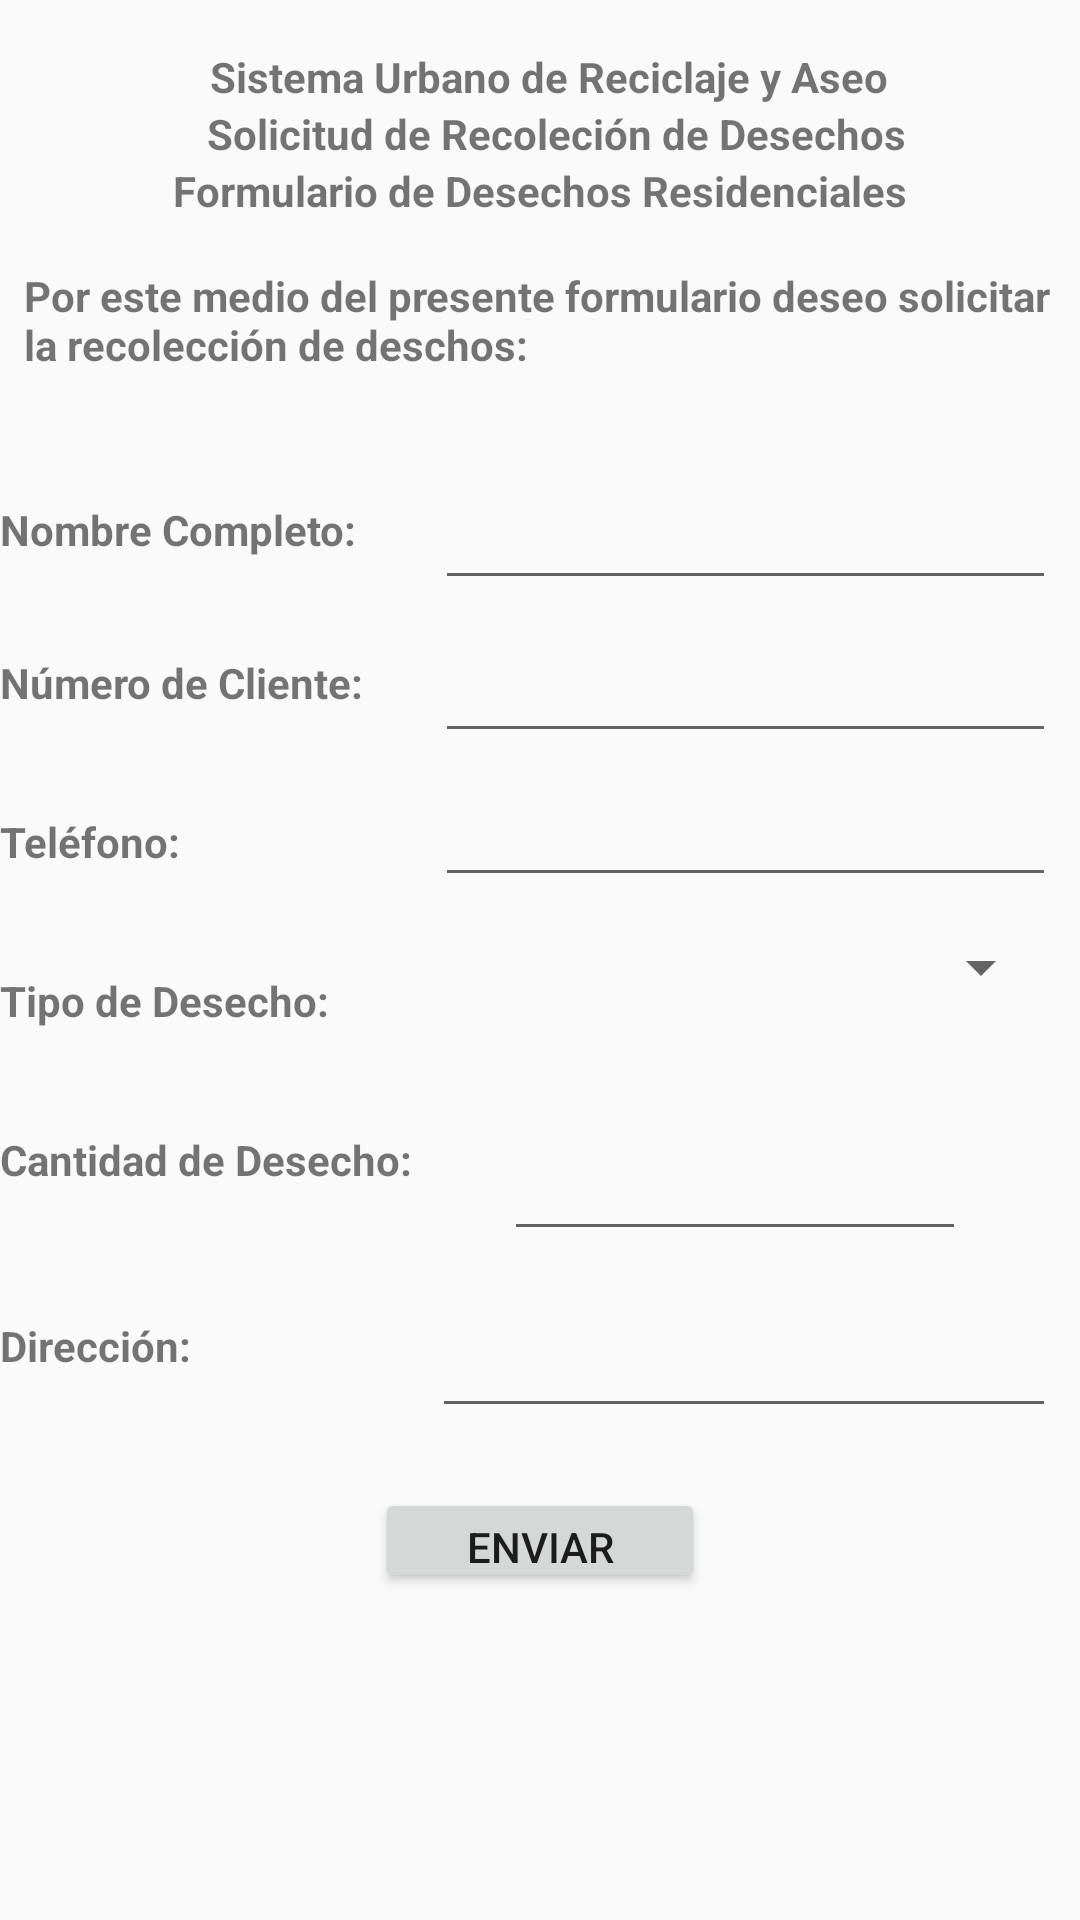

The Android layout XML behind this screen, and the referenced resources:
<!-- AndroidManifest.xml: application theme AppTheme -->
<!-- res/layout/activity_formulario.xml -->
<?xml version="1.0" encoding="utf-8"?>
<android.support.constraint.ConstraintLayout
    xmlns:android="http://schemas.android.com/apk/res/android"
    xmlns:app="http://schemas.android.com/apk/res-auto"
    xmlns:tools="http://schemas.android.com/tools"
    android:layout_width="match_parent"
    android:layout_height="match_parent"
    tools:context=".formulario">

    <TextView
        android:id="@+id/textView2"
        android:layout_width="wrap_content"
        android:layout_height="wrap_content"
        android:layout_marginEnd="75dp"
        android:layout_marginLeft="81dp"
        android:layout_marginRight="75dp"
        android:layout_marginStart="81dp"
        android:layout_marginTop="16dp"
        android:text="@string/contenedor6"
        android:textAlignment="center"
        android:textStyle="bold"
        app:layout_constraintEnd_toEndOf="parent"
        app:layout_constraintStart_toStartOf="parent"
        app:layout_constraintTop_toTopOf="parent"
        tools:ignore="MissingConstraints" />

    <TextView
        android:id="@+id/textView3"
        android:layout_width="wrap_content"
        android:layout_height="wrap_content"
        android:layout_marginEnd="70dp"
        android:layout_marginLeft="81dp"
        android:layout_marginRight="70dp"
        android:layout_marginStart="81dp"
        android:text="@string/contenedor7"
        android:textAlignment="center"
        android:textStyle="bold"
        app:layout_constraintEnd_toEndOf="parent"
        app:layout_constraintStart_toStartOf="parent"
        app:layout_constraintTop_toBottomOf="@+id/textView2"
        tools:ignore="MissingConstraints" />

    <TextView
        android:id="@+id/textView4"
        android:layout_width="wrap_content"
        android:layout_height="wrap_content"
        android:layout_marginEnd="69dp"
        android:layout_marginLeft="69dp"
        android:layout_marginRight="69dp"
        android:layout_marginStart="69dp"
        android:text="@string/contenedor8"
        android:textStyle="bold"
        app:layout_constraintEnd_toEndOf="parent"
        app:layout_constraintStart_toStartOf="parent"
        app:layout_constraintTop_toBottomOf="@+id/textView3"
        tools:ignore="MissingConstraints" />

    <TextView
        android:id="@+id/textView5"
        android:layout_width="137dp"
        android:layout_height="29dp"
        android:layout_marginTop="31dp"
        android:text="@string/nombre"
        android:textStyle="bold"
        app:layout_constraintTop_toBottomOf="@+id/textView11"
        tools:ignore="MissingConstraints"
        tools:layout_editor_absoluteX="16dp" />

    <EditText
        android:id="@+id/editText"
        android:layout_width="207dp"
        android:layout_height="51dp"
        android:layout_marginLeft="13dp"
        android:layout_marginStart="13dp"
        android:ems="10"
        android:inputType="number"
        app:layout_constraintStart_toEndOf="@+id/textView6"
        app:layout_constraintTop_toBottomOf="@+id/editText8"
        tools:ignore="MissingConstraints" />

    <EditText
        android:id="@+id/editText3"
        android:layout_width="207dp"
        android:layout_height="48dp"
        android:layout_marginLeft="13dp"
        android:layout_marginStart="13dp"
        android:ems="10"
        android:inputType="phone"
        app:layout_constraintStart_toEndOf="@+id/textView7"
        app:layout_constraintTop_toBottomOf="@+id/editText"
        tools:ignore="MissingConstraints" />

    <EditText
        android:id="@+id/editText2"
        android:layout_width="154dp"
        android:layout_height="51dp"
        android:layout_marginTop="20dp"
        android:ems="10"
        android:inputType="number"
        app:layout_constraintStart_toEndOf="@+id/textView9"
        app:layout_constraintTop_toBottomOf="@+id/spinner"
        tools:ignore="MissingConstraints" />

    <EditText
        android:id="@+id/editText6"
        android:layout_width="208dp"
        android:layout_height="51dp"
        android:layout_marginLeft="22dp"
        android:layout_marginStart="22dp"
        android:layout_marginTop="8dp"
        android:ems="10"
        android:inputType="textPersonName"
        app:layout_constraintStart_toEndOf="@+id/textView10"
        app:layout_constraintTop_toBottomOf="@+id/editText2"
        tools:ignore="MissingConstraints" />

    <EditText
        android:id="@+id/editText8"
        android:layout_width="207dp"
        android:layout_height="51dp"
        android:layout_marginLeft="8dp"
        android:layout_marginStart="8dp"
        android:layout_marginTop="13dp"
        android:ems="10"
        android:inputType="textPersonName"
        app:layout_constraintStart_toEndOf="@+id/textView5"
        app:layout_constraintTop_toBottomOf="@+id/textView11"
        tools:ignore="MissingConstraints" />

    <TextView
        android:id="@+id/textView6"
        android:layout_width="132dp"
        android:layout_height="29dp"
        android:layout_marginTop="22dp"
        android:text="@string/num"
        android:textStyle="bold"
        app:layout_constraintTop_toBottomOf="@+id/textView5"
        tools:ignore="MissingConstraints"
        tools:layout_editor_absoluteX="16dp" />

    <TextView
        android:id="@+id/textView7"
        android:layout_width="132dp"
        android:layout_height="27dp"
        android:layout_marginTop="24dp"
        android:text="@string/tel"
        android:textStyle="bold"
        app:layout_constraintTop_toBottomOf="@+id/textView6"
        tools:ignore="MissingConstraints"
        tools:layout_editor_absoluteX="16dp" />

    <TextView
        android:id="@+id/textView8"
        android:layout_width="129dp"
        android:layout_height="25dp"
        android:layout_marginTop="26dp"
        android:text="@string/tipo"
        android:textStyle="bold"
        app:layout_constraintTop_toBottomOf="@+id/textView7"
        tools:ignore="MissingConstraints"
        tools:layout_editor_absoluteX="16dp" />

    <TextView
        android:id="@+id/textView9"
        android:layout_width="168dp"
        android:layout_height="34dp"
        android:layout_marginTop="28dp"
        android:text="@string/cant"
        android:textStyle="bold"
        app:layout_constraintTop_toBottomOf="@+id/textView8"
        tools:ignore="MissingConstraints"
        tools:layout_editor_absoluteX="16dp" />

    <TextView
        android:id="@+id/textView10"
        android:layout_width="122dp"
        android:layout_height="23dp"
        android:layout_marginTop="28dp"
        android:text="@string/dir"
        android:textStyle="bold"
        app:layout_constraintTop_toBottomOf="@+id/textView9"
        tools:ignore="MissingConstraints"
        tools:layout_editor_absoluteX="16dp" />

    <TextView
        android:id="@+id/textView11"
        android:layout_width="345dp"
        android:layout_height="47dp"
        android:layout_marginEnd="19dp"
        android:layout_marginLeft="20dp"
        android:layout_marginRight="19dp"
        android:layout_marginStart="20dp"
        android:layout_marginTop="16dp"
        android:text="@string/formu"
        android:textStyle="bold"
        app:layout_constraintEnd_toEndOf="parent"
        app:layout_constraintStart_toStartOf="parent"
        app:layout_constraintTop_toBottomOf="@+id/textView4"
        tools:ignore="MissingConstraints" />

    <Spinner
        android:id="@+id/spinner"
        android:layout_width="206dp"
        android:layout_height="47dp"
        android:layout_marginLeft="16dp"
        android:layout_marginStart="16dp"
        app:layout_constraintStart_toEndOf="@+id/textView8"
        app:layout_constraintTop_toBottomOf="@+id/editText3" />

    <Button
        android:id="@+id/button"
        android:layout_width="110dp"
        android:layout_height="35dp"
        android:layout_marginEnd="137dp"
        android:layout_marginLeft="137dp"
        android:layout_marginRight="137dp"
        android:layout_marginStart="137dp"
        android:layout_marginTop="20dp"
        android:text="Enviar"
        app:layout_constraintEnd_toEndOf="parent"
        app:layout_constraintStart_toStartOf="parent"
        app:layout_constraintTop_toBottomOf="@+id/editText6"
        tools:ignore="MissingConstraints" />
</android.support.constraint.ConstraintLayout>
<!-- resources referenced by this layout -->
<resources>
  <string name="cant">Cantidad de Desecho: </string>
  <string name="contenedor6">Sistema Urbano de Reciclaje y Aseo</string>
  <string name="contenedor7">Solicitud de Recoleción de Desechos</string>
  <string name="contenedor8">Formulario de Desechos Residenciales</string>
  <string name="dir">Dirección: </string>
  <string name="formu">Por este medio del presente formulario deseo solicitar la recolección de deschos:</string>
  <string name="nombre">Nombre Completo: </string>
  <string name="num">Número de Cliente: </string>
  <string name="tel">Teléfono: </string>
  <string name="tipo">Tipo de Desecho: </string>
  <style name="AppTheme" parent="Theme.AppCompat.Light.DarkActionBar">
          
          <item name="colorPrimary">@color/colorPrimary</item>
          <item name="colorPrimaryDark">@color/colorPrimaryDark</item>
          <item name="colorAccent">@color/colorAccent</item>
      </style>
  <color name="colorPrimary">#236428</color>
  <color name="colorPrimaryDark"> #45A13E</color>
  <color name="colorAccent">#6DBF67</color>
</resources>
